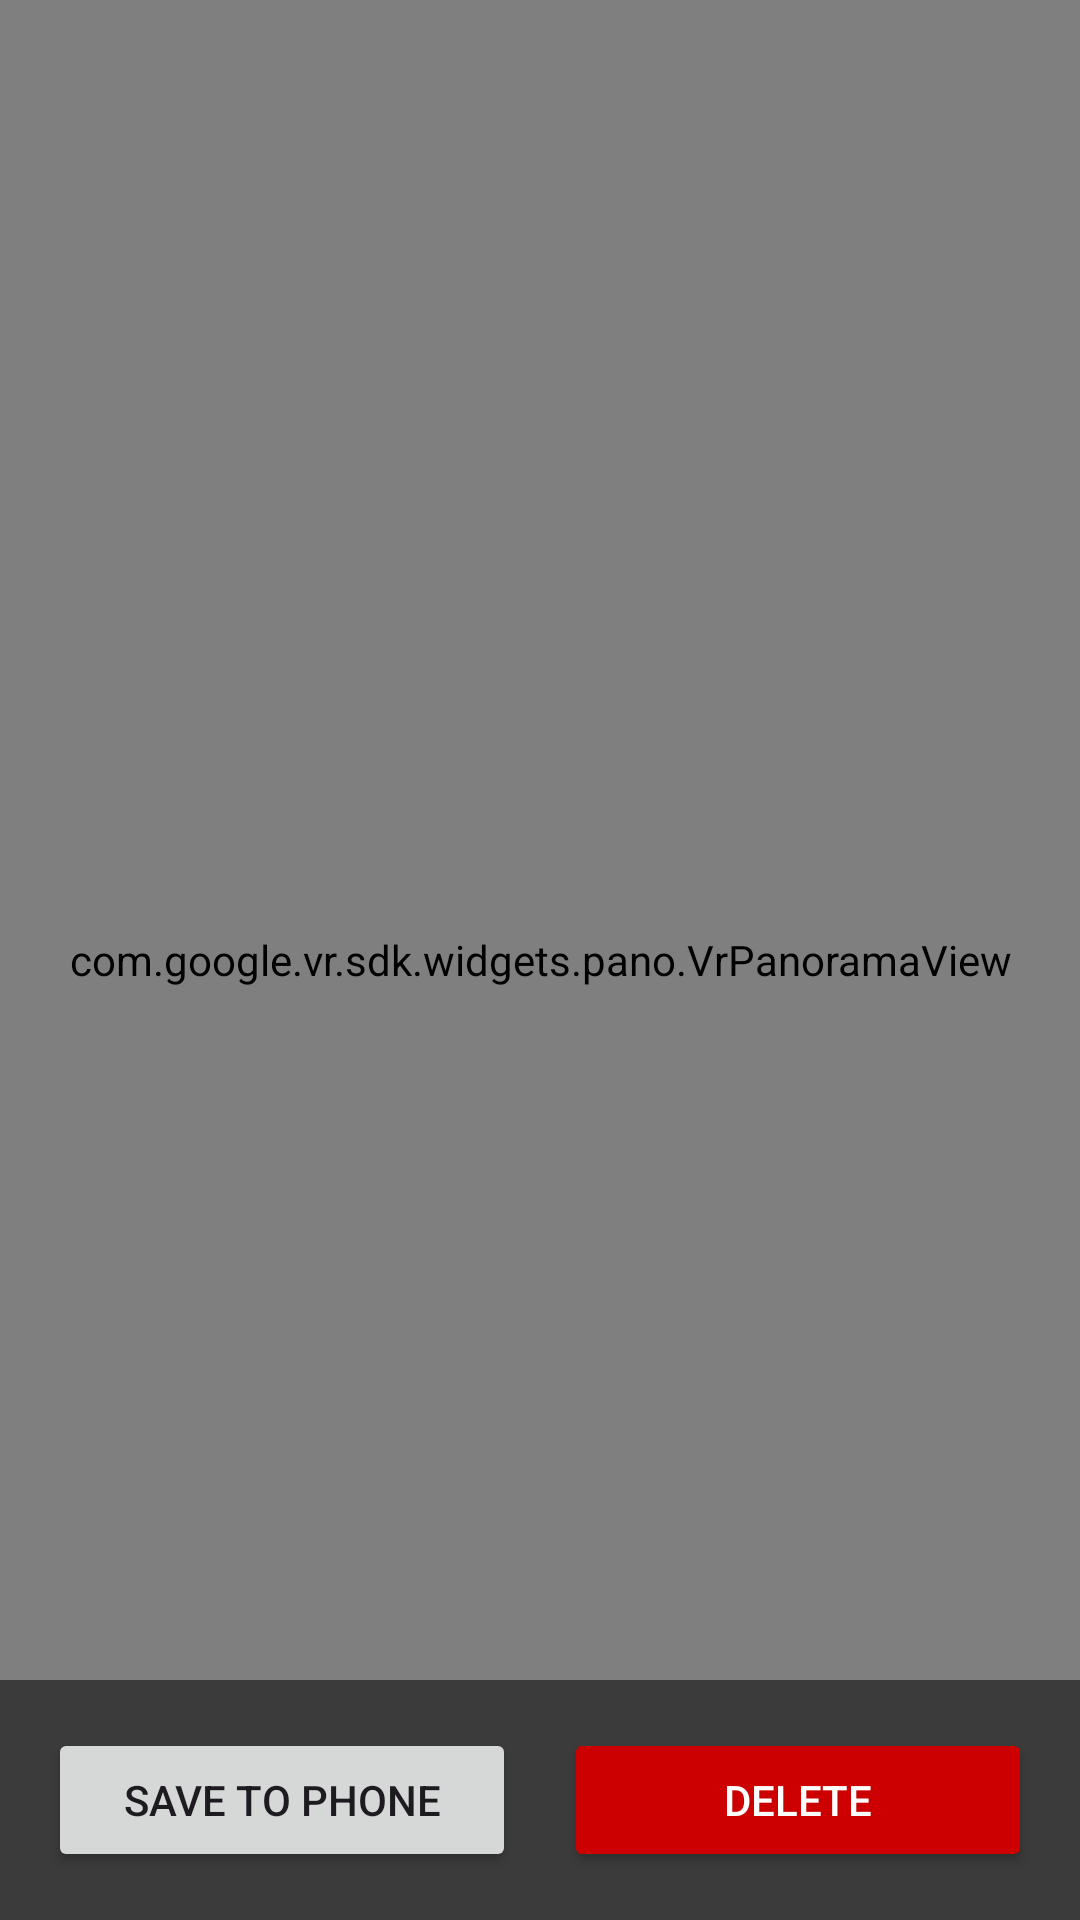

Write the Android layout XML for this screen, with the resource values it uses.
<!-- AndroidManifest.xml: application theme Theme.Gear360 -->
<!-- res/layout/activity_full_screen.xml -->
<?xml version="1.0" encoding="utf-8"?>
<RelativeLayout xmlns:android="http://schemas.android.com/apk/res/android"
    android:layout_width="match_parent"
    android:layout_height="match_parent"
    android:background="#000000">

    <com.google.vr.sdk.widgets.pano.VrPanoramaView
        android:id="@+id/vrPanoramaView"
        android:layout_width="match_parent"
        android:layout_height="match_parent" />

    <LinearLayout
        android:layout_width="match_parent"
        android:layout_height="wrap_content"
        android:layout_alignParentBottom="true"
        android:padding="16dp"
        android:gravity="center"
        android:orientation="horizontal"
        android:background="#88000000">

        <Button
            android:id="@+id/btnDownload"
            android:layout_width="0dp"
            android:layout_height="wrap_content"
            android:layout_weight="1"
            android:layout_marginEnd="8dp"
            android:text="@string/save_to_phone_btn" />

        <Button
            android:id="@+id/btnDelete"
            android:layout_width="0dp"
            android:layout_height="wrap_content"
            android:layout_weight="1"
            android:layout_marginStart="8dp"
            android:backgroundTint="@android:color/holo_red_dark"
            android:textColor="#FFFFFF"
            android:text="@string/delete" />
    </LinearLayout>
</RelativeLayout>
<!-- resources referenced by this layout -->
<resources>
  <string name="delete">Delete</string>
  <string name="save_to_phone_btn">Save to Phone</string>
  <style name="Theme.Gear360" parent="Base.Theme.Gear360" />
  <style name="Base.Theme.Gear360" parent="Theme.Material3.DayNight.NoActionBar">
          
          
          <item name="android:windowFullscreen">true</item>
          <item name="android:windowContentOverlay">@null</item>
      </style>
</resources>
